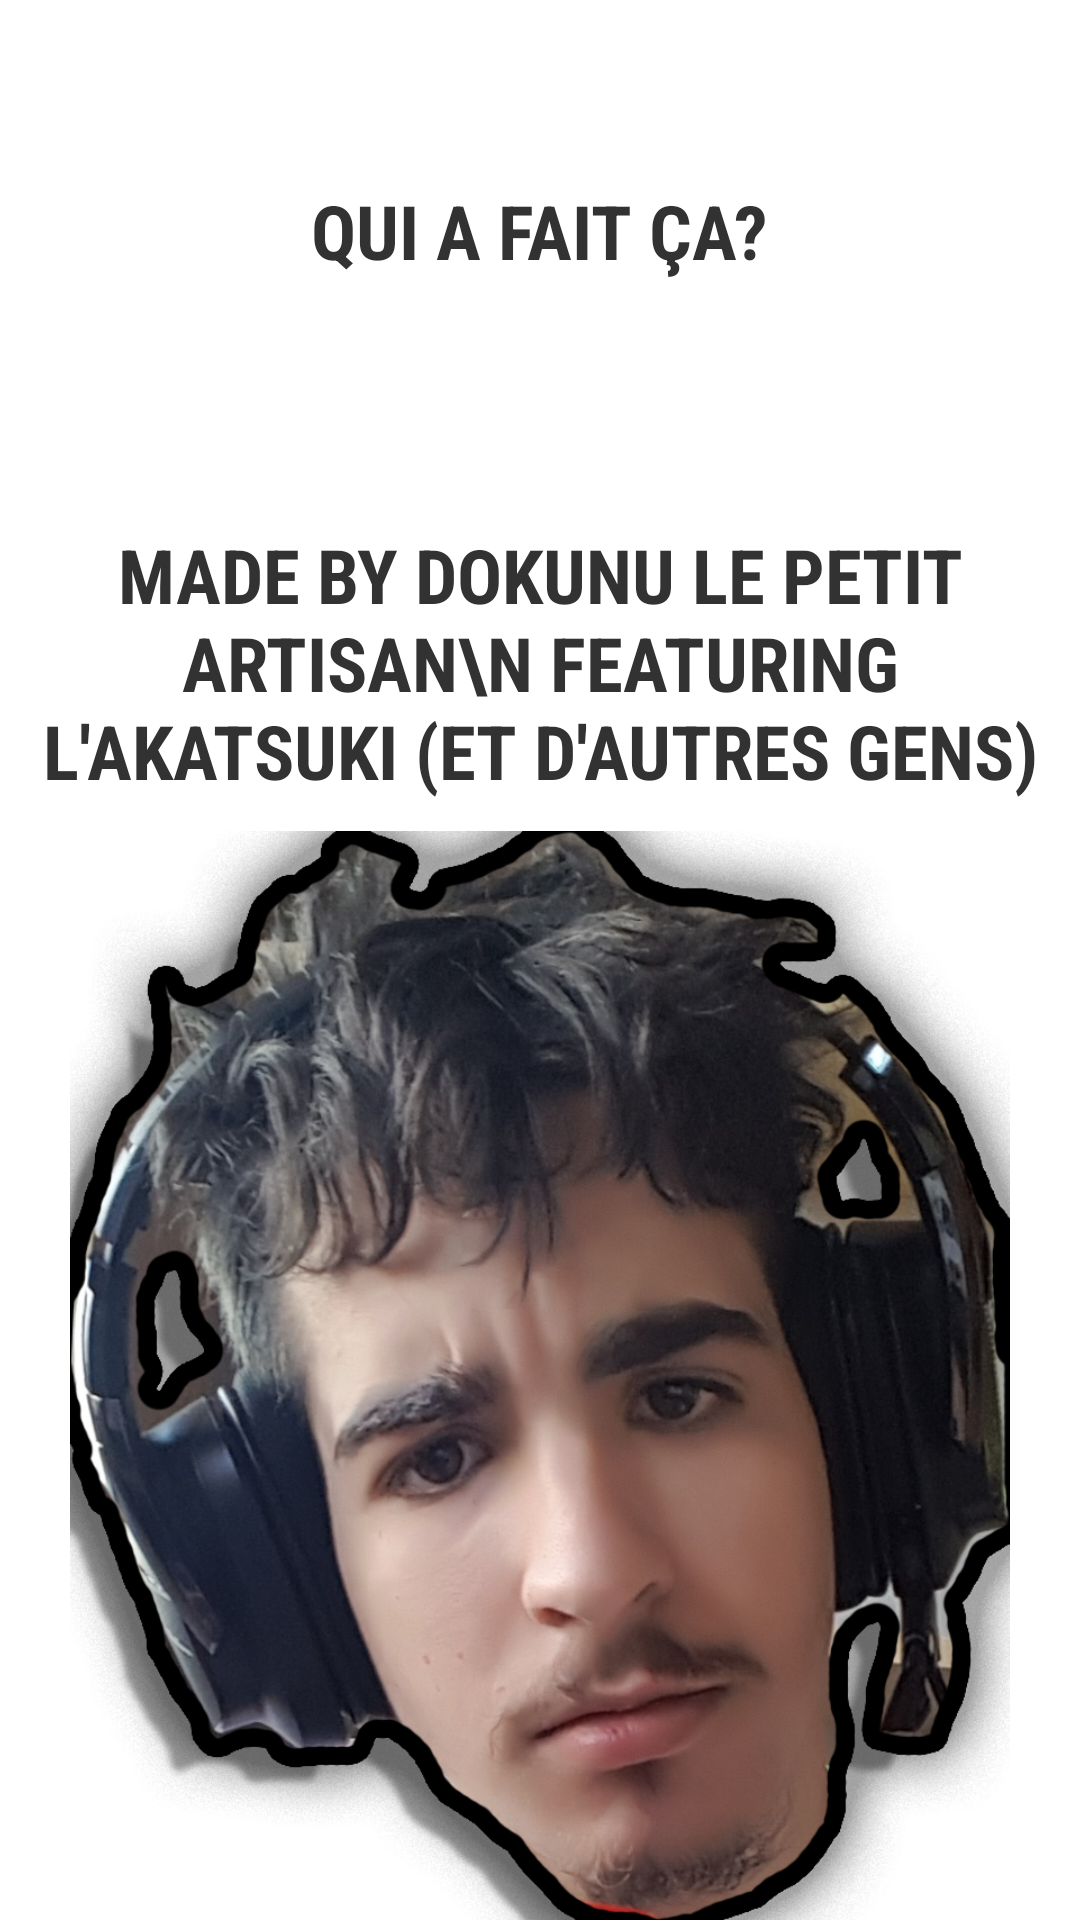

Write the Android layout XML for this screen, with the resource values it uses.
<!-- AndroidManifest.xml: application theme AppTheme -->
<!-- res/layout/curieux.xml -->
<?xml version="1.0" encoding="utf-8"?>
<RelativeLayout xmlns:android="http://schemas.android.com/apk/res/android"
    android:layout_width="match_parent"
    android:layout_height="match_parent"
    android:paddingTop="50dp">


    <TextView
        android:layout_width="wrap_content"
        android:layout_height="wrap_content"
        android:text="Qui a fait ça?"
        android:padding="10dp"
        android:gravity="center"
        android:textSize="25dp"
        android:textStyle="bold"
        android:fontFamily="sans-serif-condensed"
        android:textAllCaps="true"
        android:id="@+id/textView2"
        android:layout_centerHorizontal="true" />


    <ImageView
        android:layout_width="wrap_content"
        android:layout_height="wrap_content"
        android:src="@drawable/aogin"
        android:id="@+id/image"
        android:layout_alignParentBottom="true"
        android:layout_alignParentLeft="true"
        android:layout_alignParentStart="true"
        android:layout_below="@+id/textView5" />

    <TextView
        android:layout_width="wrap_content"
        android:layout_height="wrap_content"
        android:text="Made by DoKuNu le petit artisan\n Featuring l&apos;Akatsuki (et d'autres gens)"
        android:padding="10dp"
        android:gravity="center"
        android:textSize="25dp"
        android:textStyle="bold"
        android:fontFamily="sans-serif-condensed"
        android:textAllCaps="true"
        android:id="@+id/textView5"
        android:layout_below="@+id/textView2"
        android:layout_alignParentLeft="true"
        android:layout_alignParentStart="true"
        android:layout_marginTop="61dp" />

</RelativeLayout>
<!-- resources referenced by this layout -->
<resources>
  <!-- drawable aogin: png bitmap (drawable, 903983 bytes) -->
  <style name="AppTheme" parent="@android:style/Theme.Holo.Light">
      <item name="android:actionBarStyle">@style/MyActionBarTheme</item>
      
  </style>
  <style name="MyActionBarTheme" parent="@android:style/Widget.Holo.Light.ActionBar">
      
      <item name="android:background">#FF4B5F</item>
      <item name="android:titleTextStyle">@style/MyTheme.ActionBar.TitleTextStyle</item>
  </style>
  <style name="MyTheme.ActionBar.TitleTextStyle" parent="@android:style/TextAppearance.Holo.Widget.ActionBar.Title">
      <item name="android:textColor">#FFFFFF</item>
      <item name="android:textStyle">bold</item>
      <item name="android:fontFamily">"sans-serif-condensed"</item>
  </style>
</resources>
